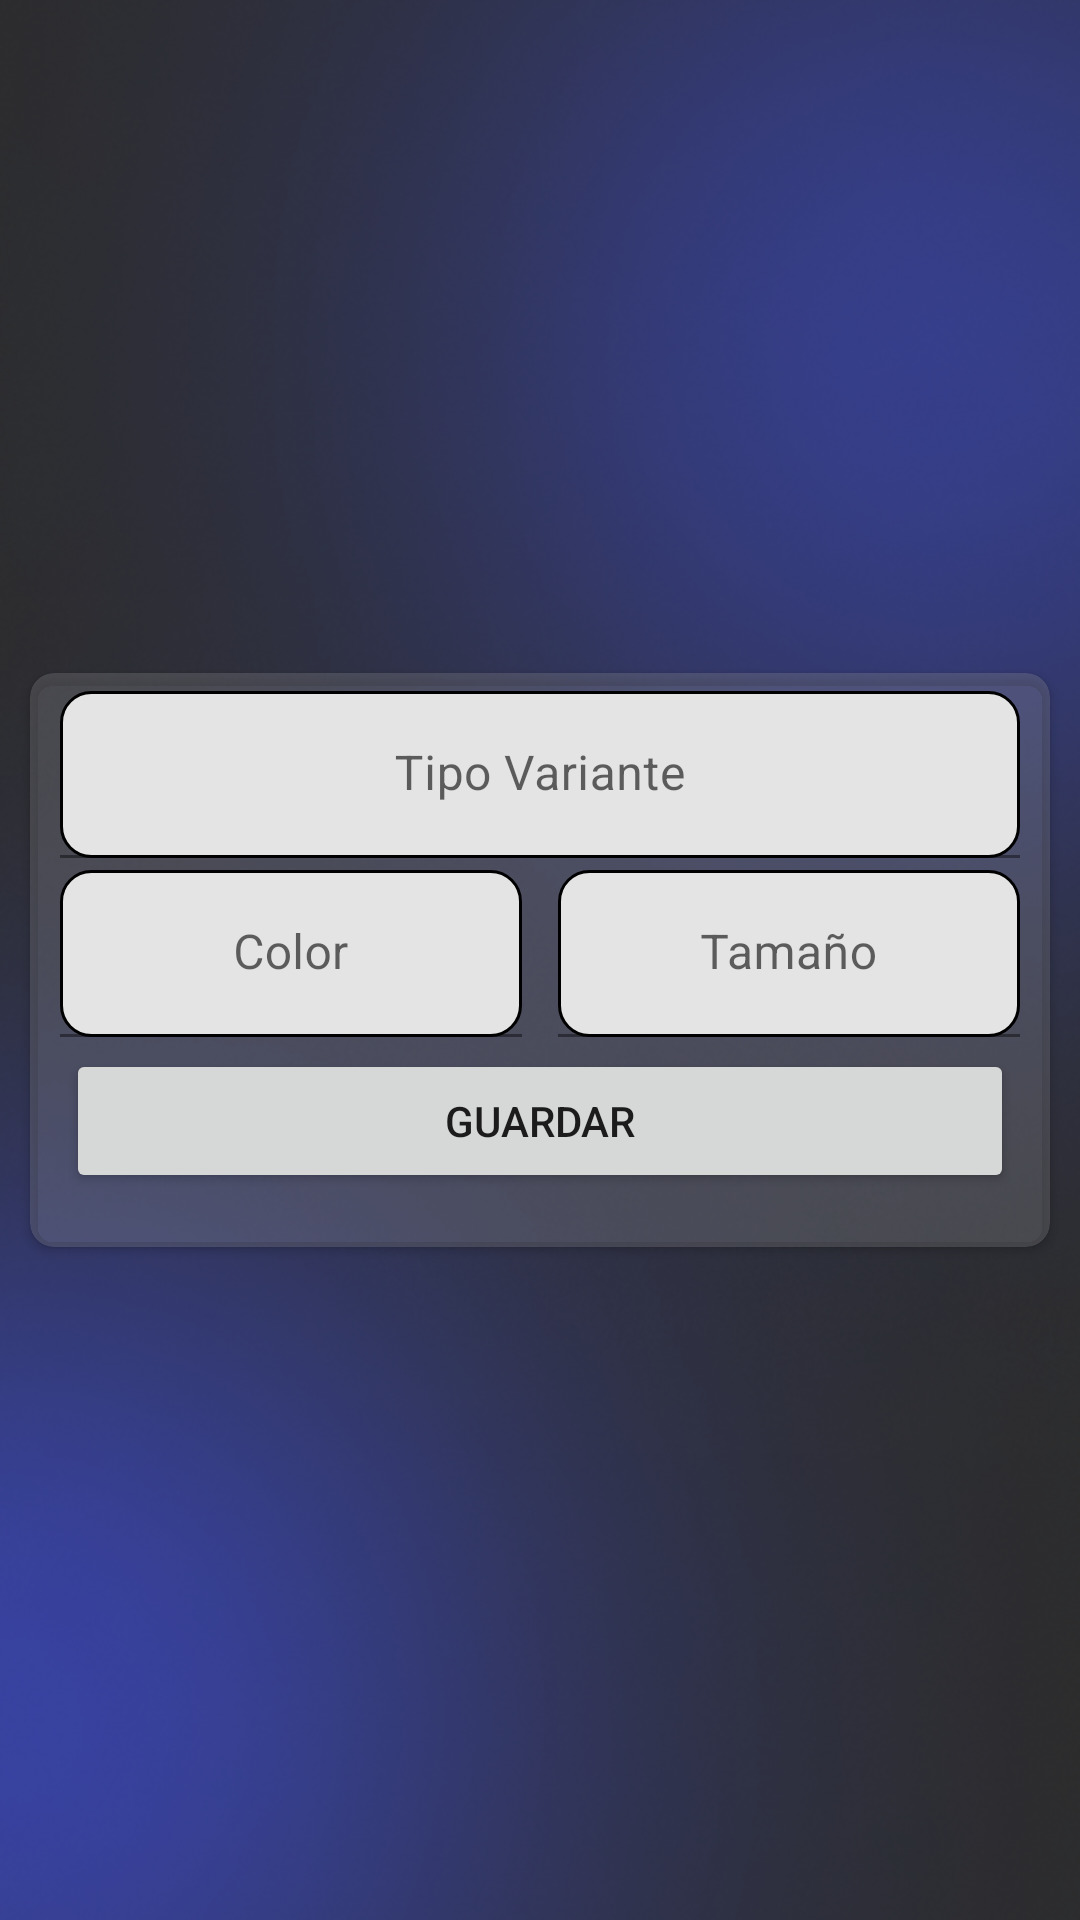

This screen was rendered from an Android layout file. Write that file and the resources it references.
<!-- AndroidManifest.xml: application theme Theme.VentaRapida -->
<!-- res/layout/promt_agregar_variante.xml -->
<?xml version="1.0" encoding="utf-8"?>
<androidx.constraintlayout.widget.ConstraintLayout xmlns:android="http://schemas.android.com/apk/res/android"
    xmlns:app="http://schemas.android.com/apk/res-auto"
    android:layout_width="match_parent"
    android:layout_height="match_parent"
    android:background="@drawable/fondo">

    <androidx.cardview.widget.CardView
        android:layout_width="match_parent"
        android:layout_height="wrap_content"
        android:layout_margin="10dp"
        android:backgroundTint="@color/azul_trasparente"
        android:elevation="10dp"
        android:foregroundGravity="center"
        app:cardCornerRadius="8dp"
        app:layout_constrainedHeight="true"
        app:layout_constraintBottom_toBottomOf="parent"
        app:layout_constraintEnd_toEndOf="parent"
        app:layout_constraintStart_toStartOf="parent"
        app:layout_constraintTop_toTopOf="parent">

        <LinearLayout
            android:layout_width="match_parent"
            android:layout_height="match_parent"
            android:layout_margin="4dp"
            android:orientation="vertical">

            <LinearLayout
                android:layout_width="match_parent"
                android:layout_height="match_parent"
                android:orientation="horizontal">


                <com.google.android.material.textfield.TextInputLayout
                    android:layout_width="0dp"
                    android:layout_height="wrap_content"
                    android:layout_margin="2dp"
                    android:layout_weight="5">

                    <com.google.android.material.textfield.TextInputEditText
                        android:id="@+id/edit_text_variante"
                        android:layout_width="match_parent"
                        android:layout_height="wrap_content"
                        android:layout_marginLeft="4dp"
                        android:layout_marginRight="4dp"
                        android:background="@drawable/edittext_background"
                        android:gravity="center"
                        android:hint="@string/tipo_variante"
                        android:inputType="textCapWords"
                        android:textColor="@color/black"
                        android:textSize="16sp" />

                </com.google.android.material.textfield.TextInputLayout>

                <EditText
                    android:id="@+id/editText_cantidadVariante"
                    android:layout_width="80dp"
                    android:layout_height="48dp"
                    android:layout_gravity="center_vertical"
                    android:layout_weight="0"
                    android:autoSizeTextType="uniform"
                    android:background="@color/azul_intermedio"
                    android:ems="10"
                    android:gravity="center"
                    android:hint="@string/_0"
                    android:text="0"
                    android:importantForAutofill="no"
                    android:inputType="number"
                    android:textColor="@color/white"
                    android:textSize="25sp"
                    android:textStyle="bold"
                    android:visibility="gone" />

            </LinearLayout>

            <LinearLayout
                android:layout_width="match_parent"
                android:layout_height="match_parent"
                android:baselineAligned="false"
                android:orientation="horizontal">

                <com.google.android.material.textfield.TextInputLayout
                    android:layout_width="wrap_content"
                    android:layout_height="wrap_content"
                    android:layout_margin="2dp"
                    android:layout_weight="1">

                    <com.google.android.material.textfield.TextInputEditText
                        android:id="@+id/editText_color"
                        android:layout_width="match_parent"
                        android:layout_height="wrap_content"
                        android:layout_marginLeft="4dp"
                        android:layout_marginRight="4dp"
                        android:background="@drawable/edittext_background"
                        android:gravity="center"
                        android:hint="@string/color"
                        android:inputType="textCapWords"
                        android:textColor="@color/black"
                        android:textSize="16sp" />

                </com.google.android.material.textfield.TextInputLayout>


                <com.google.android.material.textfield.TextInputLayout
                    android:layout_width="wrap_content"
                    android:layout_height="wrap_content"
                    android:layout_margin="2dp"
                    android:layout_weight="1">

                    <com.google.android.material.textfield.TextInputEditText
                        android:id="@+id/editText_tamano"
                        android:layout_width="match_parent"
                        android:layout_height="wrap_content"
                        android:layout_marginLeft="4dp"
                        android:layout_marginRight="4dp"
                        android:background="@drawable/edittext_background"
                        android:gravity="center"
                        android:hint="@string/tamano"
                        android:inputType="textCapWords"
                        android:textColor="@color/black"
                        android:textSize="16sp" />

                </com.google.android.material.textfield.TextInputLayout>


            </LinearLayout>

            <LinearLayout
                android:layout_width="match_parent"
                android:layout_height="wrap_content"
                android:layout_margin="2dp"
                android:orientation="horizontal">


                <Button
                    android:id="@+id/button_eliminar"
                    android:layout_width="wrap_content"
                    android:layout_height="wrap_content"
                    android:layout_gravity="center_horizontal"
                    android:layout_margin="6dp"
                    android:layout_weight="1"
                    android:text="@string/eliminar"
                    android:visibility="gone" />

                <Button

                    android:id="@+id/button_agregar"
                    android:layout_width="wrap_content"
                    android:layout_height="wrap_content"
                    android:layout_gravity="center_horizontal"
                    android:layout_margin="6dp"
                    android:layout_weight="6"
                    android:text="@string/guardar" />
            </LinearLayout>
        </LinearLayout>


    </androidx.cardview.widget.CardView>

</androidx.constraintlayout.widget.ConstraintLayout>
<!-- resources referenced by this layout -->
<resources>
  <color name="azul_intermedio">#1E02CA</color>
  <color name="azul_trasparente">#4397979E</color>
  <color name="black">#FF000000</color>
  <color name="white">#FFFFFFFF</color>
  <!-- drawable edittext_background (drawable) -->
  <?xml version="1.0" encoding="utf-8"?>
  <shape xmlns:android="http://schemas.android.com/apk/res/android"
      android:shape="rectangle"
      android:elevation="10dp"
      >
  
      <solid android:color="#E4E4E4" />
      <corners android:radius="10dp" />
  
      <padding android:left="8dp"
          android:top="8dp"
          android:right="8dp"
          android:bottom="8dp"/>
  
      <stroke android:width="1dp"
          android:color="#000000"/>
  
      <size android:width="150dp"
          android:height="15dp"/>
  
  
  
  </shape>
  <!-- drawable fondo: png bitmap (drawable, 208968 bytes) -->
  <string name="_0">0</string>
  <string name="color">Color</string>
  <string name="eliminar">Eliminar</string>
  <string name="guardar">Guardar</string>
  <string name="tamano">Tamaño</string>
  <string name="tipo_variante">Tipo Variante</string>
  <style name="Theme.VentaRapida" parent="Theme.MaterialComponents.DayNight.DarkActionBar">
          
          <item name="colorPrimary">@color/colorPrimary</item>
          <item name="colorPrimaryVariant">@color/purple_700</item>
          <item name="colorOnPrimary">@color/white</item>
          
          <item name="colorSecondary">@color/teal_200</item>
          <item name="colorSecondaryVariant">@color/teal_700</item>
          <item name="colorOnSecondary">@color/black</item>
          
          <item name="android:statusBarColor" tools:targetApi="l">?attr/colorPrimaryVariant</item>
          
      </style>
  <color name="colorPrimary">#699EE0</color>
  <color name="purple_700">#080825</color>
  <color name="teal_200">#FF03DAC5</color>
  <color name="teal_700">#FF018786</color>
</resources>
